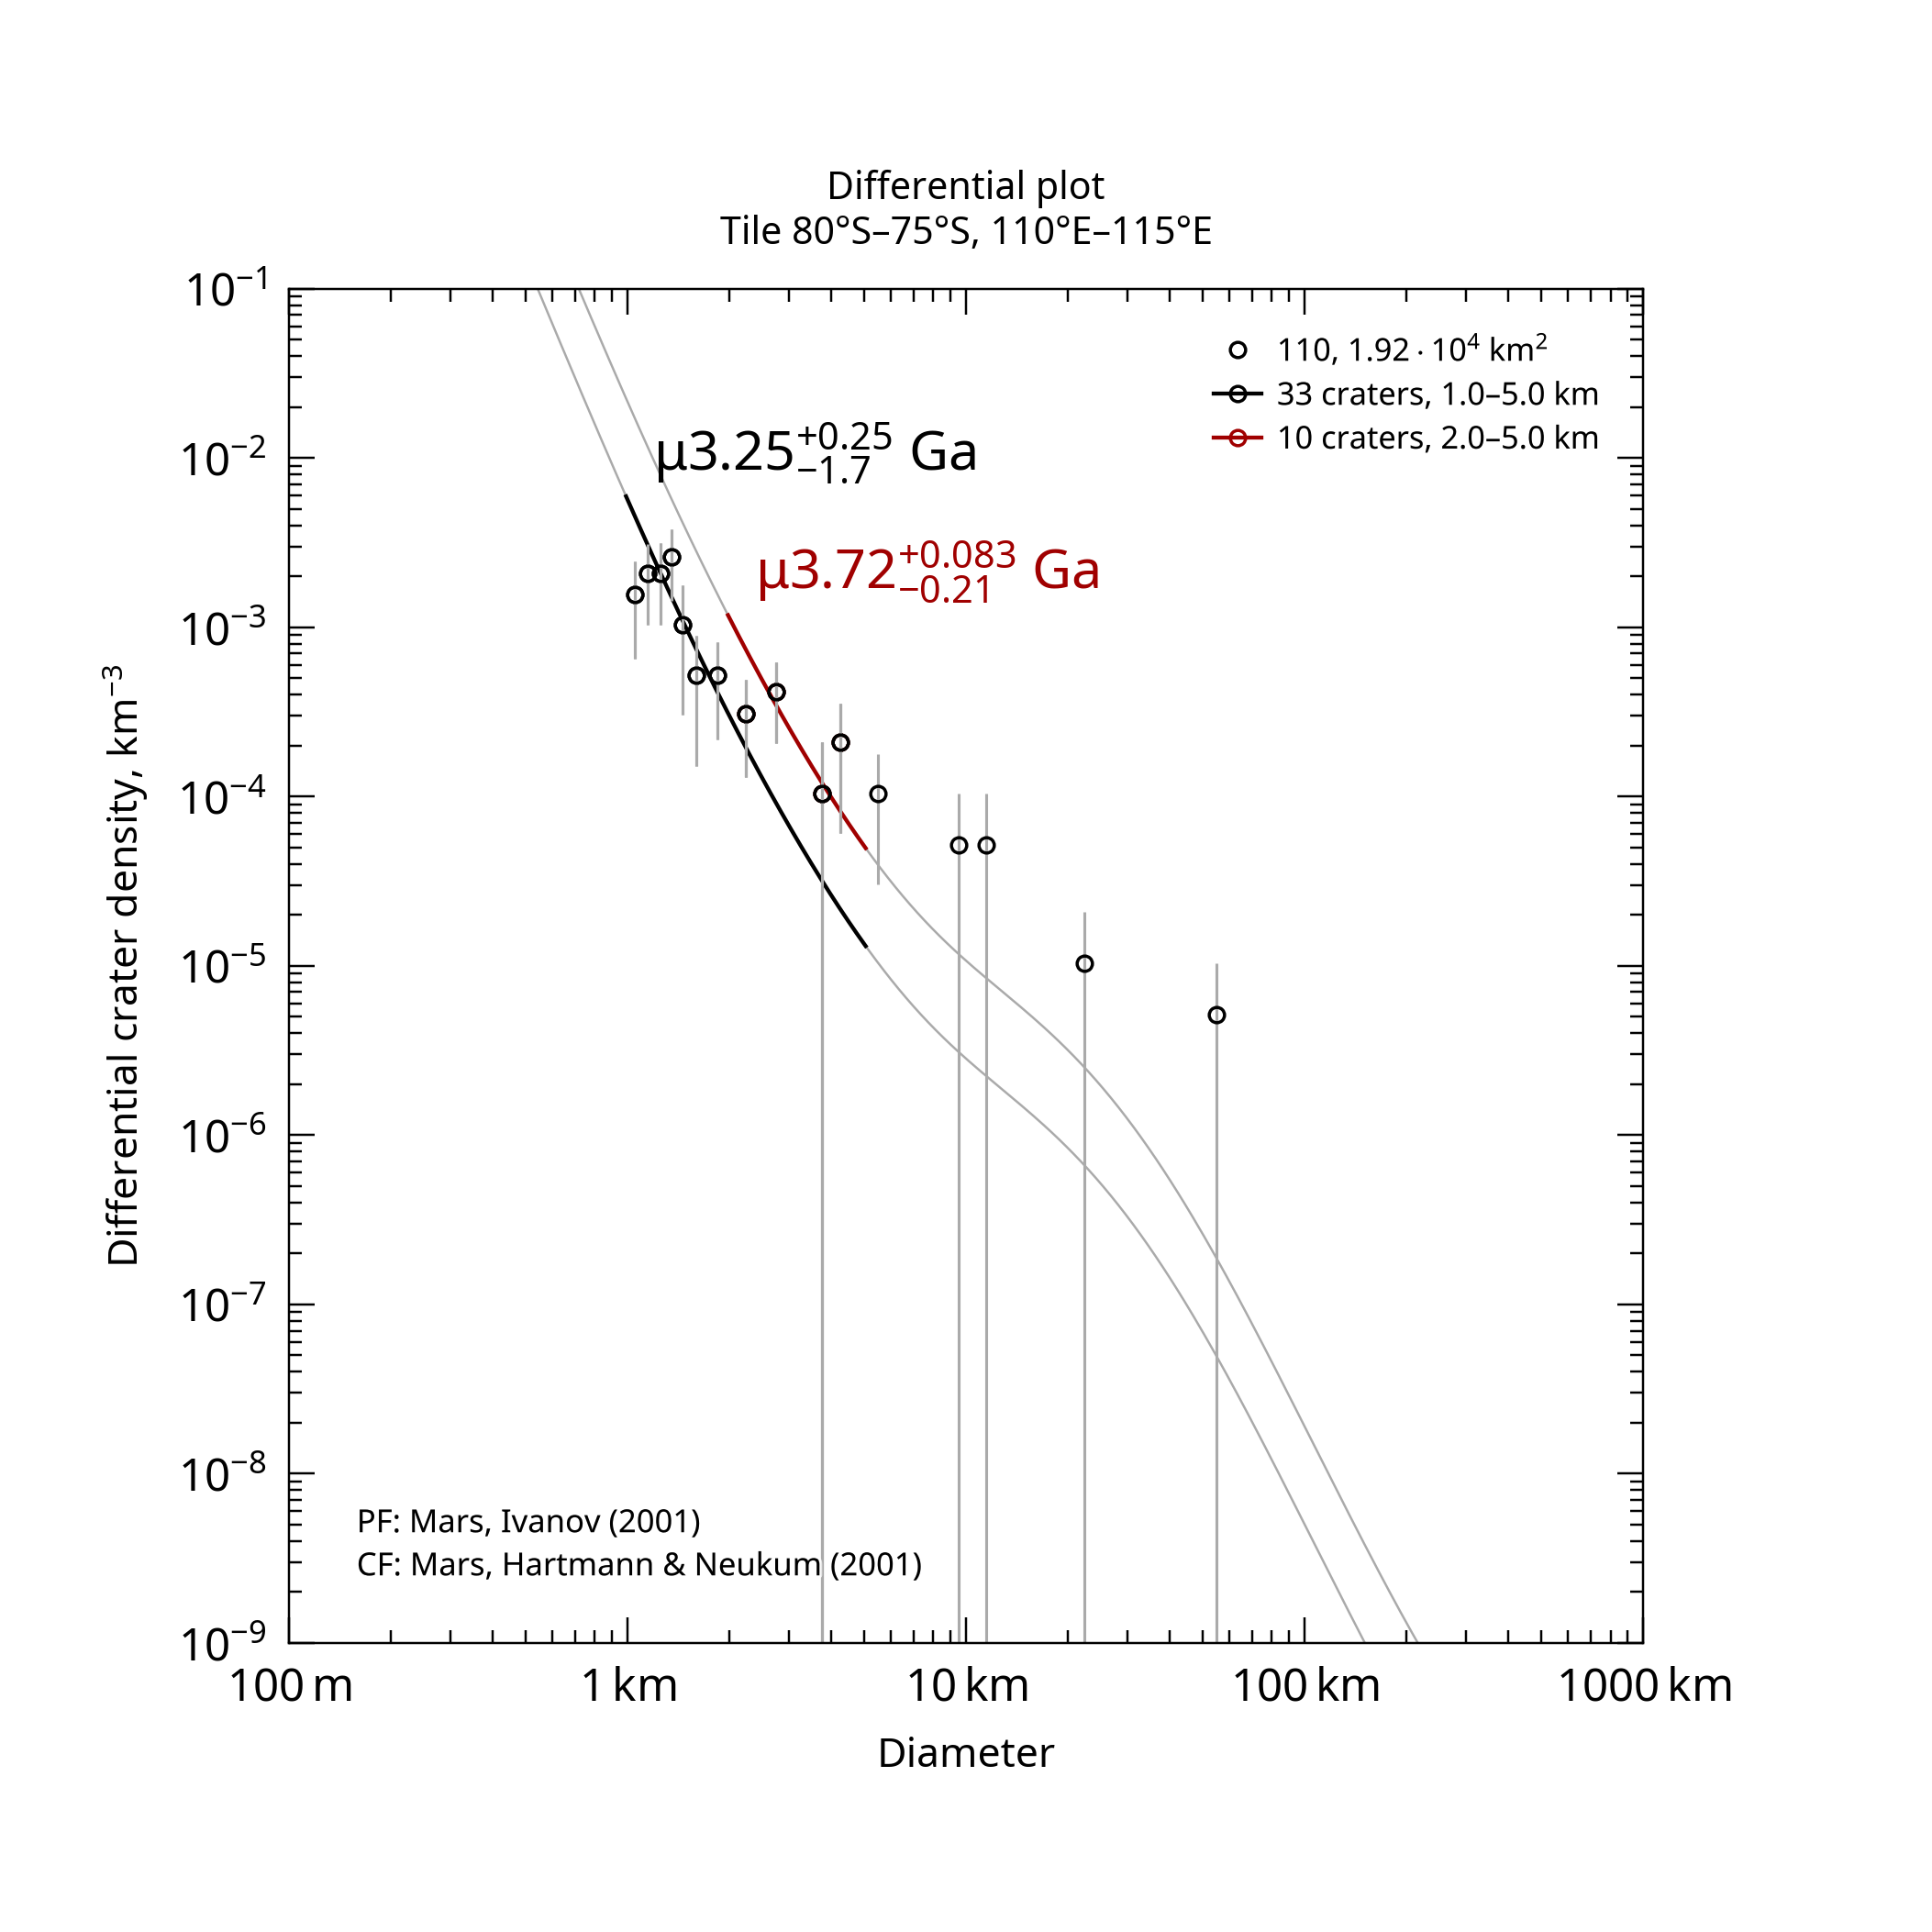

Source data for this figure (header and first rows):
, , , , , , , , , , , , , , , , , , , , Formatted values [paste MathML into Word…
, , , , , , , , , , , , , , , , , , , , , MathML, , Latex
Name, Area, Binning, d_min, d_max, Method, Resurf, N, N_event, Age, Age-, Age+, a0, a0-, a0+, N(1), N(1)-, N(1)+, Source, , Range, Age, N(1), Age
110, 19186, pseudo-log, 1, 5, d-fit, 0, 33.0, 33, 3.25, 1.57, 3.5, -2.751, -3.116, -2.556, 1.77e-03, 7.66e-04, 2.78e-03, tiles_scc/tile_lat-80_lon+110.scc, , 1.0–5.0 km, <math xmlns="http://www.w3.org/1998/Math…, <math xmlns="http://www.w3.org/1998/Math…, $\mu3.25^{+0.25}_{-1.7}$ Ga
110, 19186, pseudo-log, 2, 5, d-fit, 0, 10.0, 10, 3.72, 3.51, 3.8, -2.173, -2.539, -1.977, 6.72e-03, 2.89e-03, 1.05e-02, tiles_scc/tile_lat-80_lon+110.scc, , 2.0–5.0 km, <math xmlns="http://www.w3.org/1998/Math…, <math xmlns="http://www.w3.org/1998/Math…, $\mu3.72^{+0.083}_{-0.21}$ Ga
